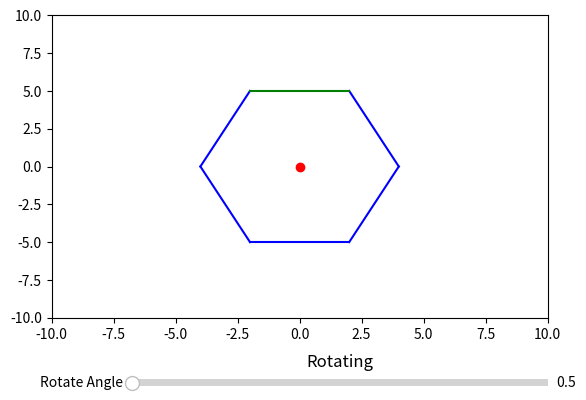

Write Python code to recreate this figure.
import matplotlib.pyplot as plt
import numpy as np
from matplotlib.widgets import Slider
from math import sqrt

# Show coordinate system
def drawPoints(points, color = "red"):
    for point in points:
        plt.scatter(point[0], point[1], color=color)



def calculate_new_point(points, rotate_angle):
    new_points = []

    for point in points:
        new_x = point[0]*np.cos(np.deg2rad(rotate_angle)) - point[1]*np.sin(np.deg2rad(rotate_angle))
        new_y = point[0]*np.sin(np.deg2rad(rotate_angle)) + point[1]*np.cos(np.deg2rad(rotate_angle))
        new_points.append([new_x, new_y])

    return new_points


# Points
"""
points =[
    [-3, 2],
    [0, 5],
    [3, 2],
    [3, -2],
    [-3, -2]
]"""

points = [
    [2,5],
    [4,0],
    [2,-5],
    [-2,-5],
    [-4,0],
    [-2,5]
]


# Create window and axis points
fig, ax = plt.subplots()
plt.subplots_adjust(bottom=0.25)


# graphic enlargement
plt.xlim(-10, 10) 
plt.ylim(-10, 10)

# Origin
ox = np.mean([point[0] for point in points])
oy = np.mean([point[1] for point in points])

drawPoints([[ox, oy]])


line_list = []
for i in range(len(points)):
    
    if i != len(points)-1:
        point, = plt.plot([points[i][0], points[i+1][0]], [points[i][1], points[i+1][1]], 'b-')
        line_list.append(point)
    else:
        point, = plt.plot([points[i][0], points[0][0]], [points[i][1], points[0][1]], 'g-')
        line_list.append(point)



# Create Slider
ax_slider_x = plt.axes([0.25, 0.1, 0.65, 0.03])
rotate_slider = Slider(ax_slider_x, 'Rotate Angle', 0, 360)

# Update Slider
def update(rotate_angle):
    
    new_points = calculate_new_point(points, rotate_angle)

    for i in range(len(line_list)):
        if i != len(line_list)-1:
            line_list[i].set_xdata([new_points[i][0], new_points[i+1][0]])
            line_list[i].set_ydata([new_points[i][1], new_points[i+1][1]])
        else:
            line_list[i].set_xdata([new_points[i][0], new_points[0][0]])
            line_list[i].set_ydata([new_points[i][1], new_points[0][1]])

    fig.canvas.draw_idle()


# Link slider changes
rotate_slider.on_changed(update)

plt.xlabel('X axis')
plt.ylabel('Y axis')
plt.title('Rotating')

plt.show()